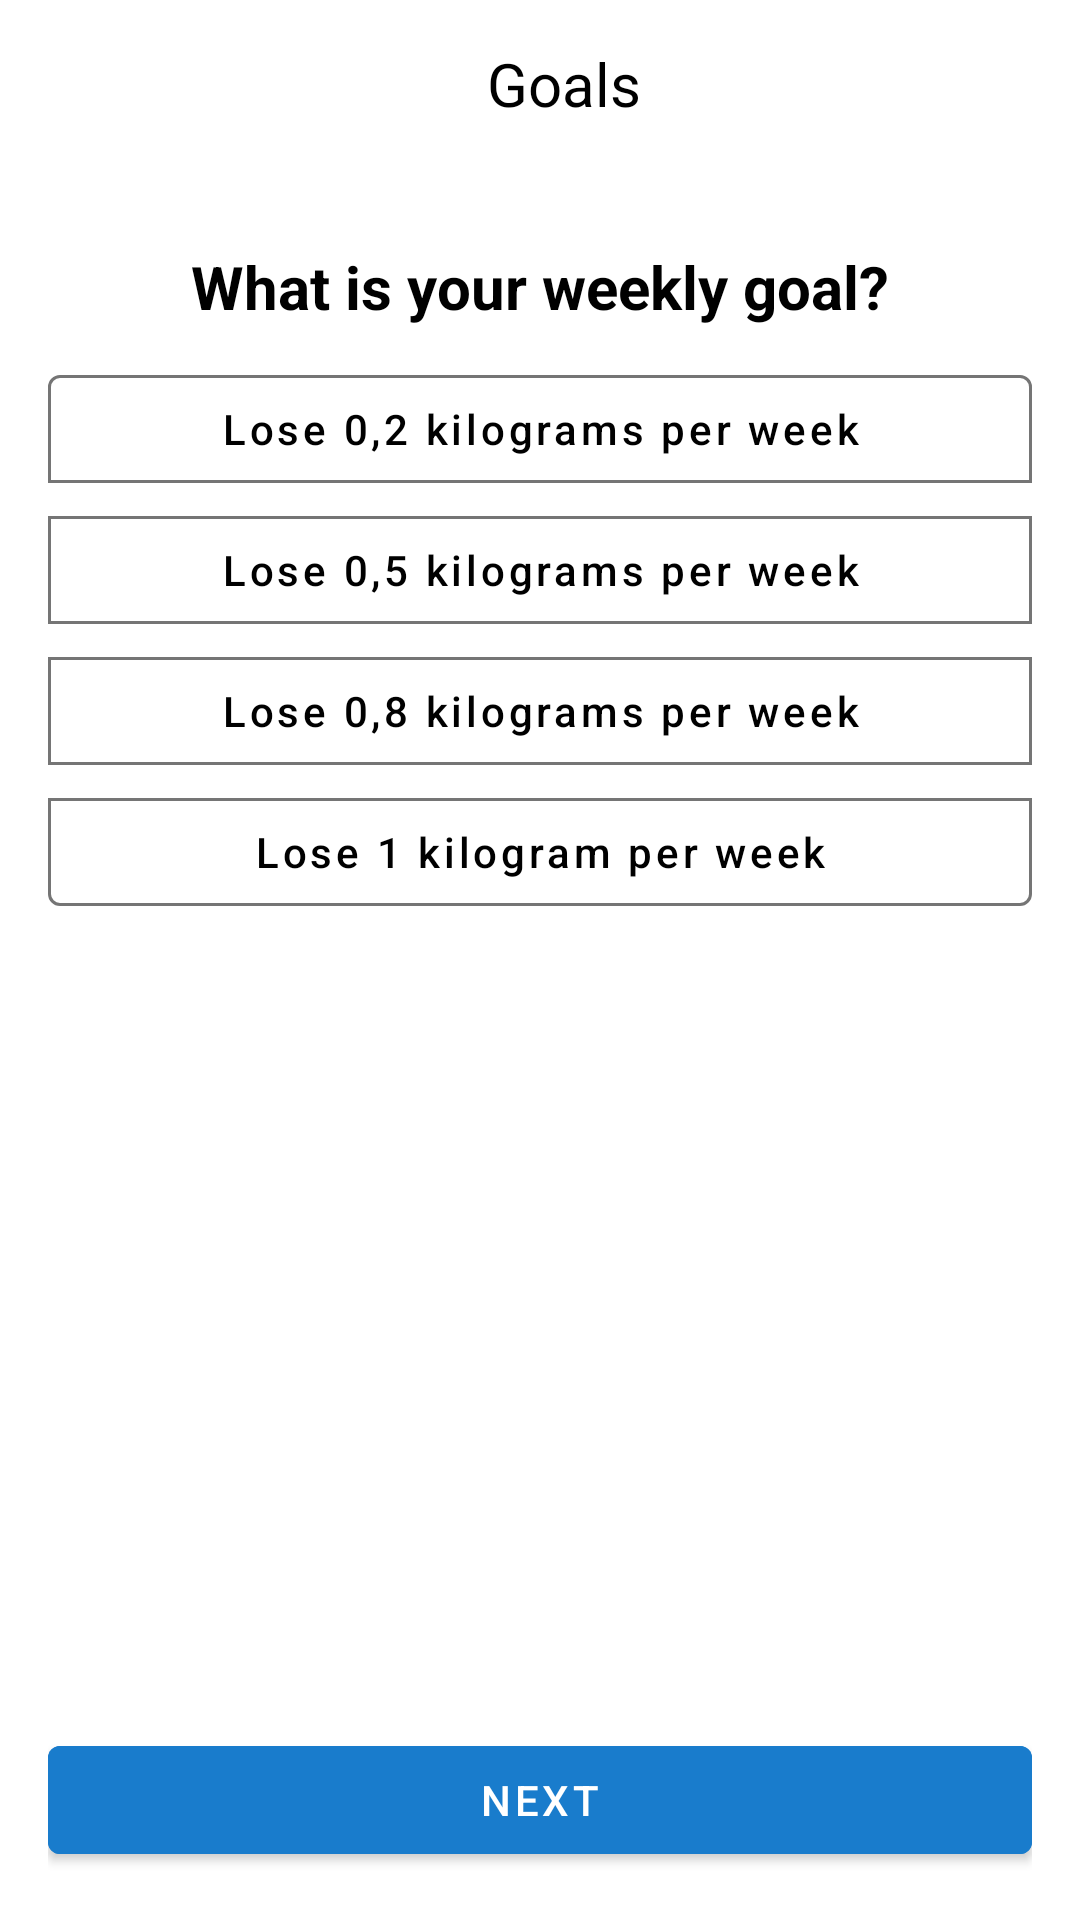

Produce the Android XML layout that renders to this screen, including the resource entries it uses.
<!-- AndroidManifest.xml: application theme Theme.VitalityPro -->
<!-- res/layout/fragment_lose_weight_weekly_goal.xml -->
<?xml version="1.0" encoding="utf-8"?>
<androidx.constraintlayout.widget.ConstraintLayout xmlns:android="http://schemas.android.com/apk/res/android"
    xmlns:app="http://schemas.android.com/apk/res-auto"
    xmlns:tools="http://schemas.android.com/tools"
    android:id="@+id/constraintLayout"
    android:layout_width="match_parent"
    android:layout_height="match_parent"
    tools:context=".LoseWeightWeeklyGoal">

    <include
        android:id="@+id/toolbar"
        layout="@layout/toolbar"/>
    
    
    <androidx.constraintlayout.widget.ConstraintLayout
        android:layout_width="match_parent"
        android:layout_height="0dp"
        app:layout_constraintTop_toBottomOf="@+id/toolbar"
        app:layout_constraintBottom_toBottomOf="parent"
        android:padding="16dp">

        <TextView
            android:id="@+id/txtTitle"
            android:layout_width="wrap_content"
            android:layout_height="wrap_content"
            android:text="@string/weeklyGoal"
            android:textColor="@color/black"
            android:textSize="20sp"
            android:textStyle="bold"
            app:layout_constraintEnd_toEndOf="parent"
            app:layout_constraintStart_toStartOf="parent"
            app:layout_constraintTop_toTopOf="parent"
            android:layout_marginTop="10dp"/>

        <com.google.android.material.button.MaterialButtonToggleGroup
            android:id="@+id/toggleGroupWeeklyGoal"
            android:layout_width="match_parent"
            android:layout_height="wrap_content"
            android:layout_marginTop="10dp"
            android:orientation="vertical"
            app:layout_constraintTop_toBottomOf="@+id/txtTitle"
            app:singleSelection="true"
            tools:layout_editor_absoluteX="16dp">

            <com.google.android.material.button.MaterialButton
                android:id="@+id/btnLose02"
                style="?attr/materialButtonOutlinedStyle"
                android:layout_width="match_parent"
                android:layout_height="wrap_content"
                android:text="@string/btnLose02"
                android:textAllCaps="false"
                android:textColor="@color/black"
                app:layout_constraintEnd_toEndOf="parent"
                app:layout_constraintStart_toStartOf="parent"
                app:layout_constraintTop_toBottomOf="@+id/txtInstruction"
                app:strokeColor="@color/btnStrokeColor" />

            <com.google.android.material.button.MaterialButton
                android:id="@+id/btnLose05"
                style="?attr/materialButtonOutlinedStyle"
                android:layout_width="match_parent"
                android:layout_height="wrap_content"
                android:text="@string/btnLose05"
                android:textAllCaps="false"
                android:textColor="@color/black"
                app:layout_constraintEnd_toEndOf="parent"
                app:layout_constraintStart_toStartOf="parent"
                app:layout_constraintTop_toBottomOf="@+id/btnLoseWeight"
                app:strokeColor="@color/btnStrokeColor" />

            <com.google.android.material.button.MaterialButton
                android:id="@+id/btnLose08"
                style="?attr/materialButtonOutlinedStyle"
                android:layout_width="match_parent"
                android:layout_height="wrap_content"
                android:text="@string/btnLose08"
                android:textAllCaps="false"
                android:textColor="@color/black"
                app:layout_constraintEnd_toEndOf="parent"
                app:layout_constraintStart_toStartOf="parent"
                app:layout_constraintTop_toBottomOf="@+id/btnMaintainWeight"
                app:strokeColor="@color/btnStrokeColor" />

            <com.google.android.material.button.MaterialButton
                android:id="@+id/btnLose1"
                style="?attr/materialButtonOutlinedStyle"
                android:layout_width="match_parent"
                android:layout_height="wrap_content"
                android:text="@string/btnLose1"
                android:textAllCaps="false"
                android:textColor="@color/black"
                app:layout_constraintEnd_toEndOf="parent"
                app:layout_constraintStart_toStartOf="parent"
                app:layout_constraintTop_toBottomOf="@+id/btnMaintainWeight"
                app:strokeColor="@color/btnStrokeColor" />

        </com.google.android.material.button.MaterialButtonToggleGroup>

        <com.google.android.material.button.MaterialButton
            android:id="@+id/btnNext"
            android:layout_width="match_parent"
            android:layout_height="wrap_content"
            android:text="@string/btnNext"
            app:layout_constraintBottom_toBottomOf="parent"
            app:layout_constraintEnd_toEndOf="parent"
            app:layout_constraintStart_toStartOf="parent"
            android:backgroundTint="@color/main"/>





    </androidx.constraintlayout.widget.ConstraintLayout>




</androidx.constraintlayout.widget.ConstraintLayout>
<!-- res/layout/toolbar.xml (included above) -->
<?xml version="1.0" encoding="utf-8"?>
<androidx.appcompat.widget.Toolbar xmlns:android="http://schemas.android.com/apk/res/android"
    xmlns:app="http://schemas.android.com/apk/res-auto"
    android:id="@+id/toolbar"
    android:layout_width="match_parent"
    android:layout_height="wrap_content"
    android:background="@color/white"
    android:minHeight="?attr/actionBarSize"
    >


    <RelativeLayout xmlns:android="http://schemas.android.com/apk/res/android"
        android:layout_width="match_parent"
        android:layout_height="wrap_content"
        android:id="@+id/nestedLayout"
        >

        <RelativeLayout
            android:layout_width="match_parent"
            android:layout_height="wrap_content"
            >

            <ImageView
                android:id="@+id/imgBack"
                android:layout_width="wrap_content"
                android:layout_height="wrap_content"
                android:src="@drawable/ic_back"
                android:layout_centerVertical="true"
                android:layout_alignParentStart="true"
                />

            <TextView
                android:id="@+id/txtToolbarTitle"
                android:layout_width="wrap_content"
                android:layout_height="wrap_content"
                android:text="Goals"
                android:textSize="20sp"
                android:textColor="@color/black"
                android:layout_centerHorizontal="true"
                />

        </RelativeLayout>

    </RelativeLayout>

</androidx.appcompat.widget.Toolbar>
<!-- resources referenced by this layout -->
<resources>
  <color name="black">#FF000000</color>
  <color name="btnStrokeColor">#757575</color>
  <color name="main">#197CCC</color>
  <color name="white">#FFFFFFFF</color>
  <string name="btnLose02">Lose 0,2 kilograms per week</string>
  <string name="btnLose05">Lose 0,5 kilograms per week</string>
  <string name="btnLose08">Lose 0,8 kilograms per week</string>
  <string name="btnLose1">Lose 1 kilogram per week</string>
  <string name="btnNext">Next</string>
  <string name="weeklyGoal">What is your weekly goal?</string>
  <style name="Theme.VitalityPro" parent="Base.Theme.VitalityPro" />
  <style name="Base.Theme.VitalityPro" parent="Theme.MaterialComponents.Light.NoActionBar">
          
          <item name="colorPrimary">@color/main</item>
      </style>
</resources>
